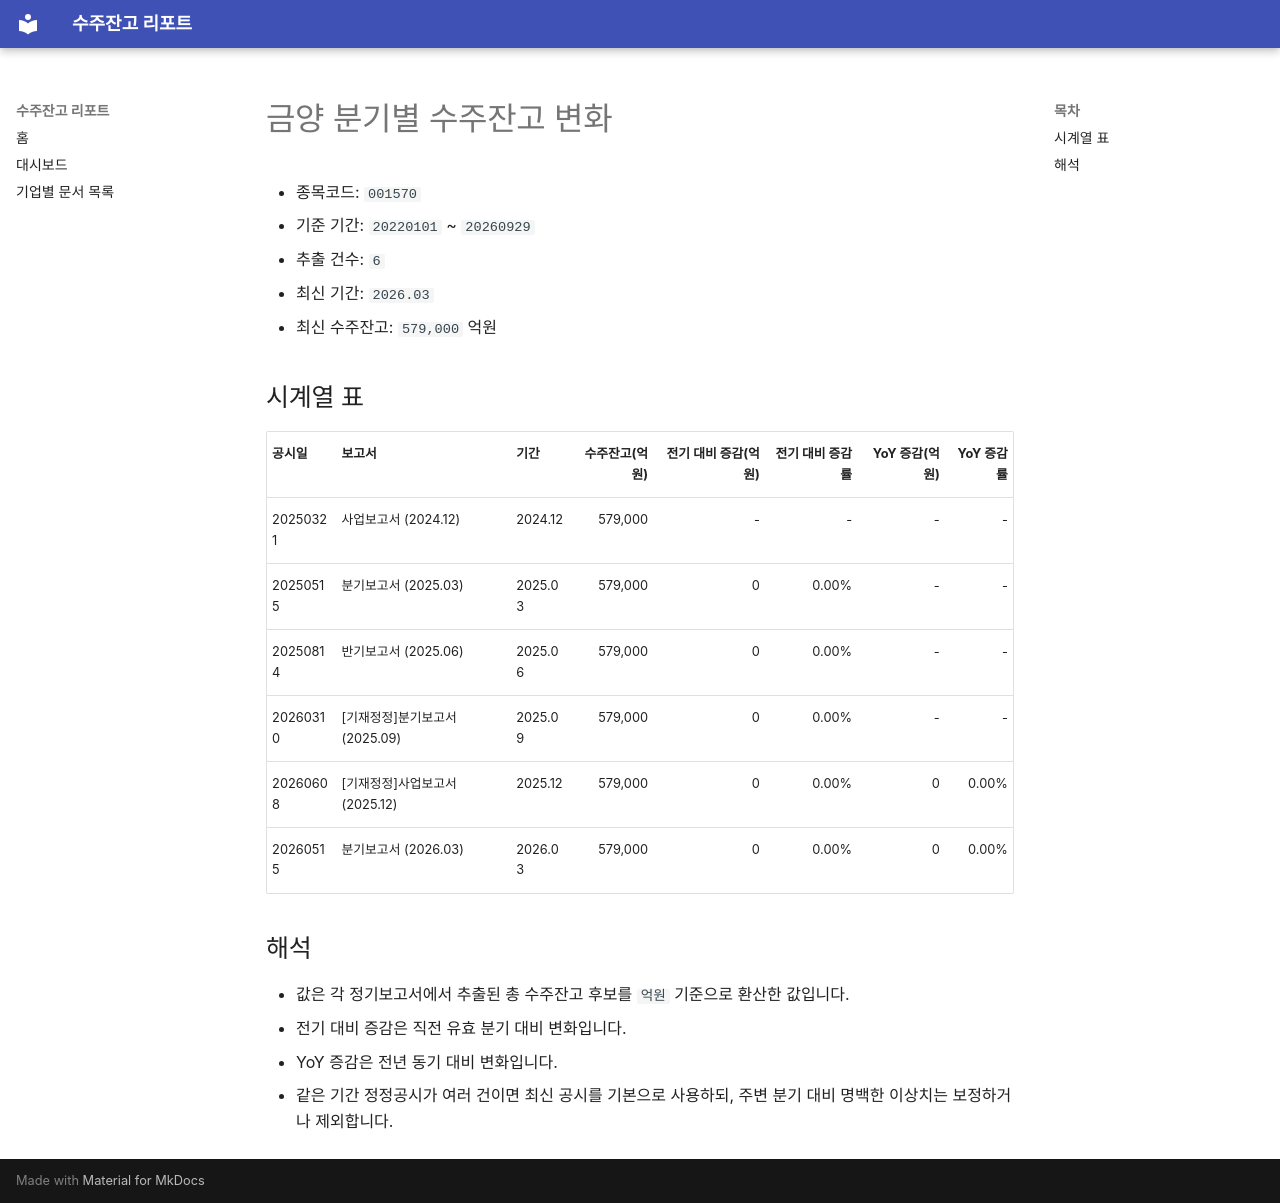

repository: agent-jaden/order-backlog-dashboard · page: companies/금양_수주잔고(001570)/index.html · generator: mkdocs

# 금양 분기별 수주잔고 변화

- 종목코드: `001570`
- 기준 기간: `20220101` ~ `20260929`
- 추출 건수: `6`
- 최신 기간: `2026.03`
- 최신 수주잔고: `579,000` 억원

## 시계열 표

| 공시일 | 보고서 | 기간 | 수주잔고(억원) | 전기 대비 증감(억원) | 전기 대비 증감률 | YoY 증감(억원) | YoY 증감률 |
| --- | --- | --- | ---: | ---: | ---: | ---: | ---: |
| 20250321 | 사업보고서 (2024.12) | 2024.12 | 579,000 | - | - | - | - |
| 20250515 | 분기보고서 (2025.03) | 2025.03 | 579,000 | 0 | 0.00% | - | - |
| 20250814 | 반기보고서 (2025.06) | 2025.06 | 579,000 | 0 | 0.00% | - | - |
| 20260310 | [기재정정]분기보고서 (2025.09) | 2025.09 | 579,000 | 0 | 0.00% | - | - |
| 20260608 | [기재정정]사업보고서 (2025.12) | 2025.12 | 579,000 | 0 | 0.00% | 0 | 0.00% |
| 20260515 | 분기보고서 (2026.03) | 2026.03 | 579,000 | 0 | 0.00% | 0 | 0.00% |

## 해석

- 값은 각 정기보고서에서 추출된 총 수주잔고 후보를 `억원` 기준으로 환산한 값입니다.
- 전기 대비 증감은 직전 유효 분기 대비 변화입니다.
- YoY 증감은 전년 동기 대비 변화입니다.
- 같은 기간 정정공시가 여러 건이면 최신 공시를 기본으로 사용하되, 주변 분기 대비 명백한 이상치는 보정하거나 제외합니다.
